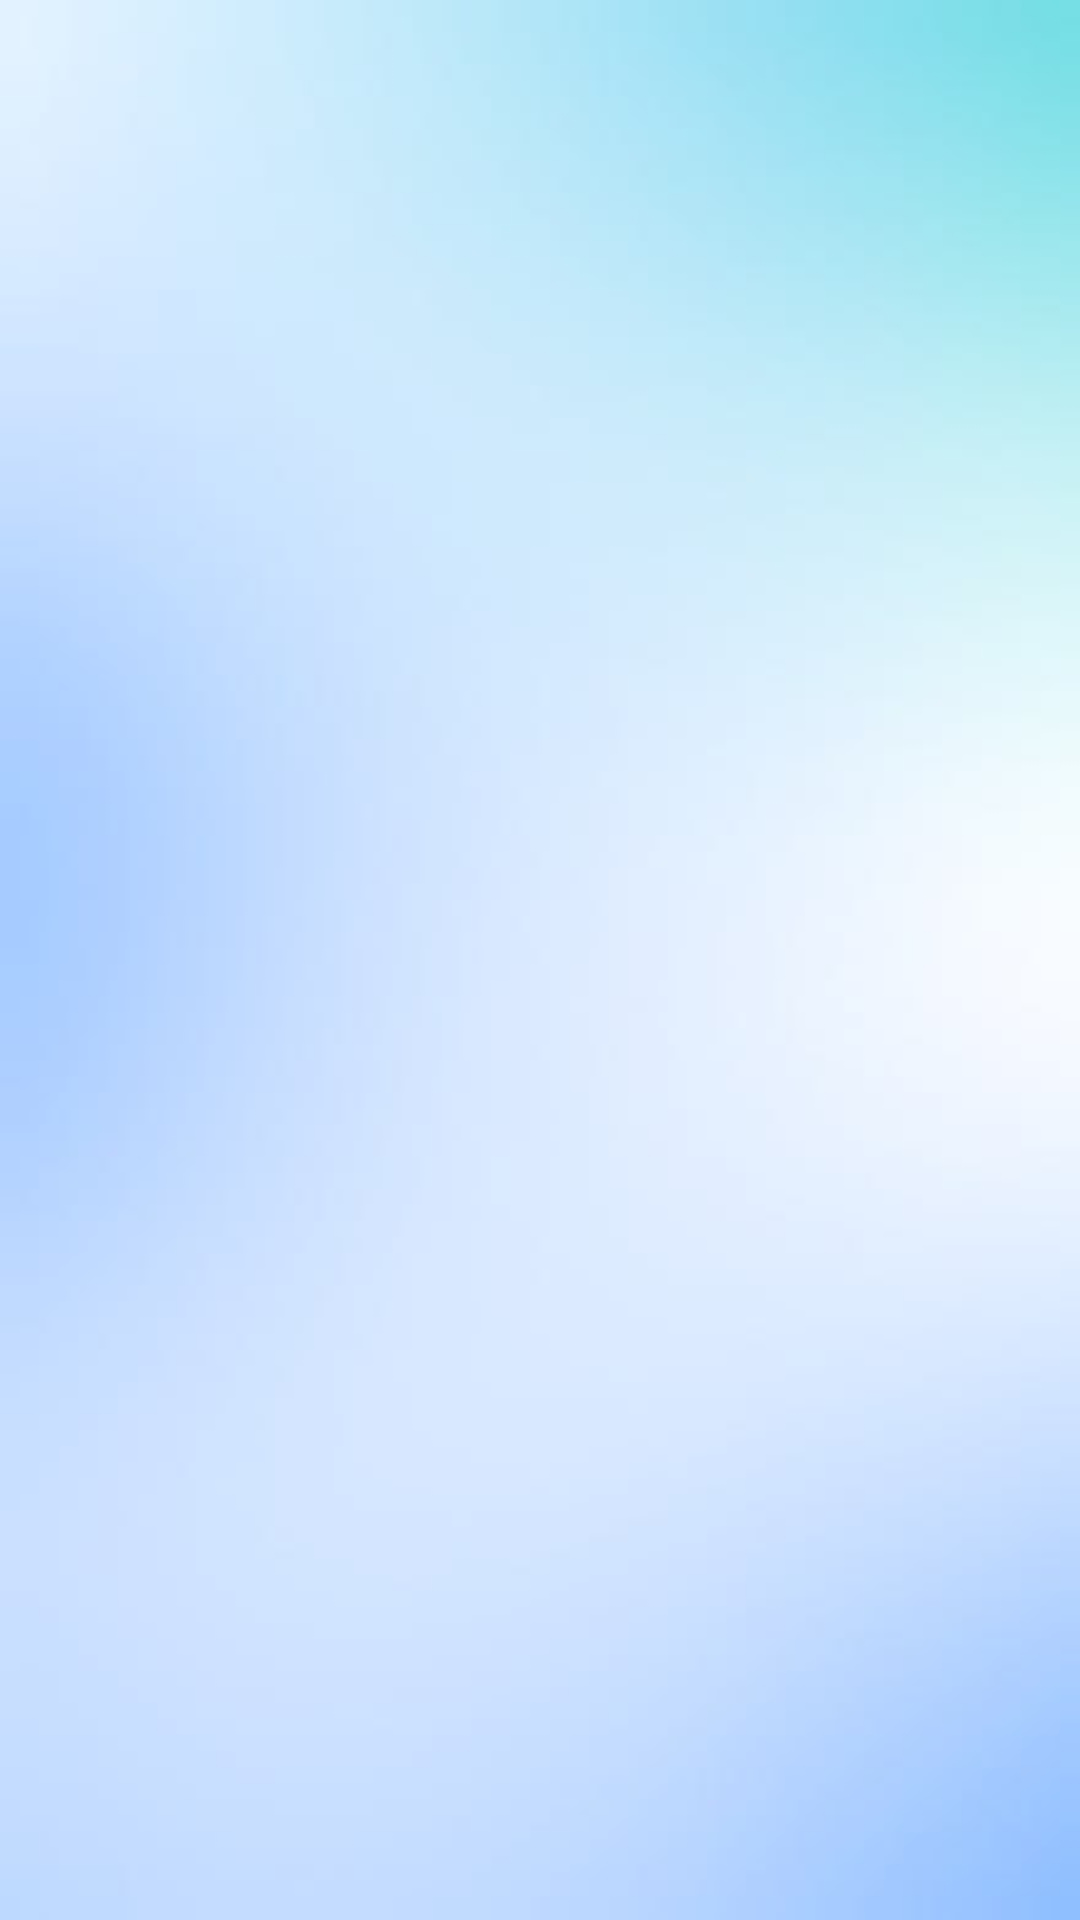

Reconstruct the res/layout file that produces this screen, plus the resources it refers to.
<!-- AndroidManifest.xml: application theme Theme.Assignment_Writer -->
<!-- res/layout/fragment_blank.xml -->
<?xml version="1.0" encoding="utf-8"?>
<FrameLayout xmlns:android="http://schemas.android.com/apk/res/android"
    xmlns:tools="http://schemas.android.com/tools"
    android:layout_width="match_parent"
    android:background="@drawable/img"
    android:id="@+id/container"
    android:layout_height="match_parent"
    tools:context=".History.BlankFragment">
    <RelativeLayout
        android:layout_width="match_parent"
        android:layout_height="match_parent"
        >

    <ProgressBar
        android:id="@+id/progress"
        android:layout_width="wrap_content"
        android:layout_height="wrap_content"
        android:layout_centerInParent="true"
        android:visibility="gone" />

        <TextView
            android:visibility="gone"
            android:id="@+id/text_view"
            android:layout_width="wrap_content"
            android:layout_height="wrap_content"
            android:text="no available history"
            android:layout_centerInParent="true"
            android:textStyle="bold"
            android:fontFamily="@font/title"
            android:textColor="#090E37"
            android:textSize="35dp"/>

    <androidx.recyclerview.widget.RecyclerView
        android:layout_width="match_parent"
        android:layout_height="match_parent"
        android:layout_marginTop="20dp"
        android:id="@+id/recyclerView"/>
    </RelativeLayout>
</FrameLayout>
<!-- resources referenced by this layout -->
<resources>
  <!-- drawable img: png bitmap (drawable, 46824 bytes) -->
  <style name="Theme.Assignment_Writer" parent="Base.Theme.Assignment_Writer" />
  <style name="Base.Theme.Assignment_Writer" parent="Theme.Design.Light.NoActionBar">
          
          
      </style>
</resources>
